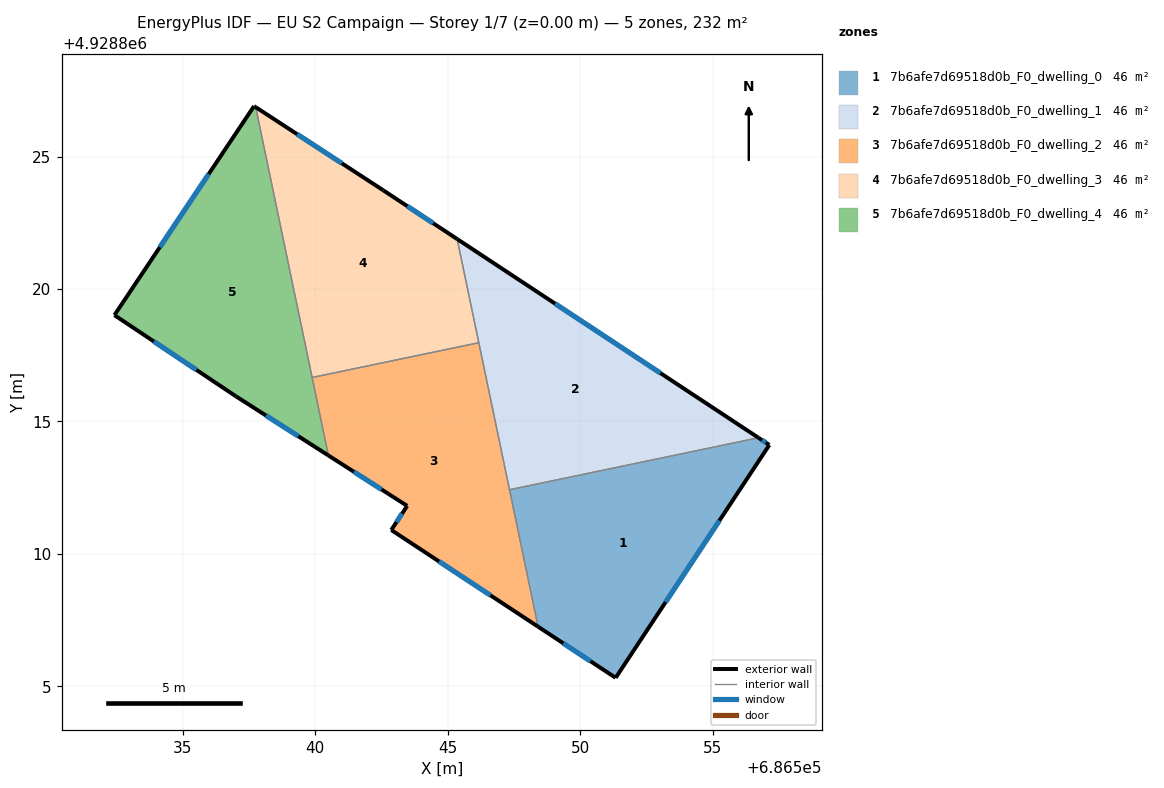
=== STOREY PLAN SPEC (per zone: floor XY polygon, exterior-wall plan segments, windows/doors) ===
zone 1: 7b6afe7d69518d0b_F0_dwelling_0  (46.4 m²)
  floor: (686557.14, 4928814.11) (686551.34, 4928805.32) (686548.42, 4928807.25) (686547.34, 4928812.42) (686556.73, 4928814.38)
  exterior wall: (686557.14, 4928814.11) – (686556.73, 4928814.38)  [0.5 m]
    window: (686557.01, 4928814.20) – (686556.87, 4928814.30)  [0.2 m²]
  exterior wall: (686551.34, 4928805.32) – (686557.14, 4928814.11)  [10.5 m]
    window: (686553.23, 4928808.18) – (686555.26, 4928811.25)  [3.9 m²]
  exterior wall: (686548.42, 4928807.25) – (686551.34, 4928805.32)  [3.5 m]
    window: (686549.37, 4928806.62) – (686550.39, 4928805.95)  [1.3 m²]
  interior walls: 2
zone 2: 7b6afe7d69518d0b_F0_dwelling_1  (46.4 m²)
  floor: (686556.73, 4928814.38) (686547.34, 4928812.42) (686545.36, 4928821.88)
  exterior wall: (686556.73, 4928814.38) – (686545.36, 4928821.88)  [13.6 m]
    window: (686553.04, 4928816.82) – (686549.06, 4928819.45)  [5.0 m²]
  interior walls: 3
zone 3: 7b6afe7d69518d0b_F0_dwelling_2  (46.4 m²)
  floor: (686546.18, 4928817.97) (686548.42, 4928807.25) (686542.87, 4928810.90) (686543.47, 4928811.81) (686540.50, 4928813.72) (686539.89, 4928816.66)
  exterior wall: (686542.87, 4928810.90) – (686548.42, 4928807.25)  [6.6 m]
    window: (686544.68, 4928809.72) – (686546.61, 4928808.44)  [2.4 m²]
  exterior wall: (686543.47, 4928811.81) – (686542.87, 4928810.90)  [1.1 m]
    window: (686543.28, 4928811.52) – (686543.07, 4928811.20)  [0.4 m²]
  exterior wall: (686540.50, 4928813.72) – (686543.47, 4928811.81)  [3.5 m]
    window: (686541.47, 4928813.10) – (686542.51, 4928812.43)  [1.3 m²]
  interior walls: 4
zone 4: 7b6afe7d69518d0b_F0_dwelling_3  (46.4 m²)
  floor: (686542.57, 4928823.72) (686545.36, 4928821.88) (686546.18, 4928817.97) (686539.89, 4928816.66) (686537.76, 4928826.86)
  exterior wall: (686545.36, 4928821.88) – (686542.57, 4928823.72)  [3.3 m]
    window: (686544.45, 4928822.48) – (686543.48, 4928823.13)  [1.2 m²]
  exterior wall: (686542.57, 4928823.72) – (686537.76, 4928826.86)  [5.8 m]
    window: (686541.01, 4928824.74) – (686539.32, 4928825.84)  [2.1 m²]
  interior walls: 3
zone 5: 7b6afe7d69518d0b_F0_dwelling_4  (46.4 m²)
  floor: (686537.76, 4928826.86) (686540.50, 4928813.72) (686537.00, 4928815.95) (686532.42, 4928819.01) (686537.69, 4928826.90)
  exterior wall: (686537.76, 4928826.86) – (686537.69, 4928826.90)  [0.1 m]
  exterior wall: (686537.00, 4928815.95) – (686540.50, 4928813.72)  [4.2 m]
    window: (686538.14, 4928815.23) – (686539.36, 4928814.44)  [1.5 m²]
  exterior wall: (686532.42, 4928819.01) – (686537.00, 4928815.95)  [5.5 m]
    window: (686533.91, 4928818.02) – (686535.51, 4928816.95)  [2.0 m²]
  exterior wall: (686537.69, 4928826.90) – (686532.42, 4928819.01)  [9.5 m]
    window: (686535.98, 4928824.34) – (686534.14, 4928821.58)  [3.5 m²]
  interior walls: 2

=== DERIVED (storey summary) ===
Building: EU S2 Campaign
Storey: 1 of 7  (floor level z = 0.00 m)
Storey gross floor area: 232.0 m²
Zones on this storey: 5
  - 7b6afe7d69518d0b_F0_dwelling_0: floor 46.4 m²; exterior wall 14.5 m (43.6 m²); 3 window(s) 5.3 m²; WWR 12.2%
  - 7b6afe7d69518d0b_F0_dwelling_1: floor 46.4 m²; exterior wall 13.6 m (40.9 m²); 1 window(s) 5.0 m²; WWR 12.2%
  - 7b6afe7d69518d0b_F0_dwelling_2: floor 46.4 m²; exterior wall 11.3 m (33.8 m²); 3 window(s) 4.1 m²; WWR 12.2%
  - 7b6afe7d69518d0b_F0_dwelling_3: floor 46.4 m²; exterior wall 9.1 m (27.3 m²); 2 window(s) 3.3 m²; WWR 12.2%
  - 7b6afe7d69518d0b_F0_dwelling_4: floor 46.4 m²; exterior wall 19.2 m (57.7 m²); 3 window(s) 7.0 m²; WWR 12.2%
Zone adjacency (shared interzone walls):
  - 7b6afe7d69518d0b_F0_dwelling_0 ↔ 7b6afe7d69518d0b_F0_dwelling_1
  - 7b6afe7d69518d0b_F0_dwelling_0 ↔ 7b6afe7d69518d0b_F0_dwelling_2
  - 7b6afe7d69518d0b_F0_dwelling_1 ↔ 7b6afe7d69518d0b_F0_dwelling_2
  - 7b6afe7d69518d0b_F0_dwelling_1 ↔ 7b6afe7d69518d0b_F0_dwelling_3
  - 7b6afe7d69518d0b_F0_dwelling_2 ↔ 7b6afe7d69518d0b_F0_dwelling_3
  - 7b6afe7d69518d0b_F0_dwelling_2 ↔ 7b6afe7d69518d0b_F0_dwelling_4
  - 7b6afe7d69518d0b_F0_dwelling_3 ↔ 7b6afe7d69518d0b_F0_dwelling_4